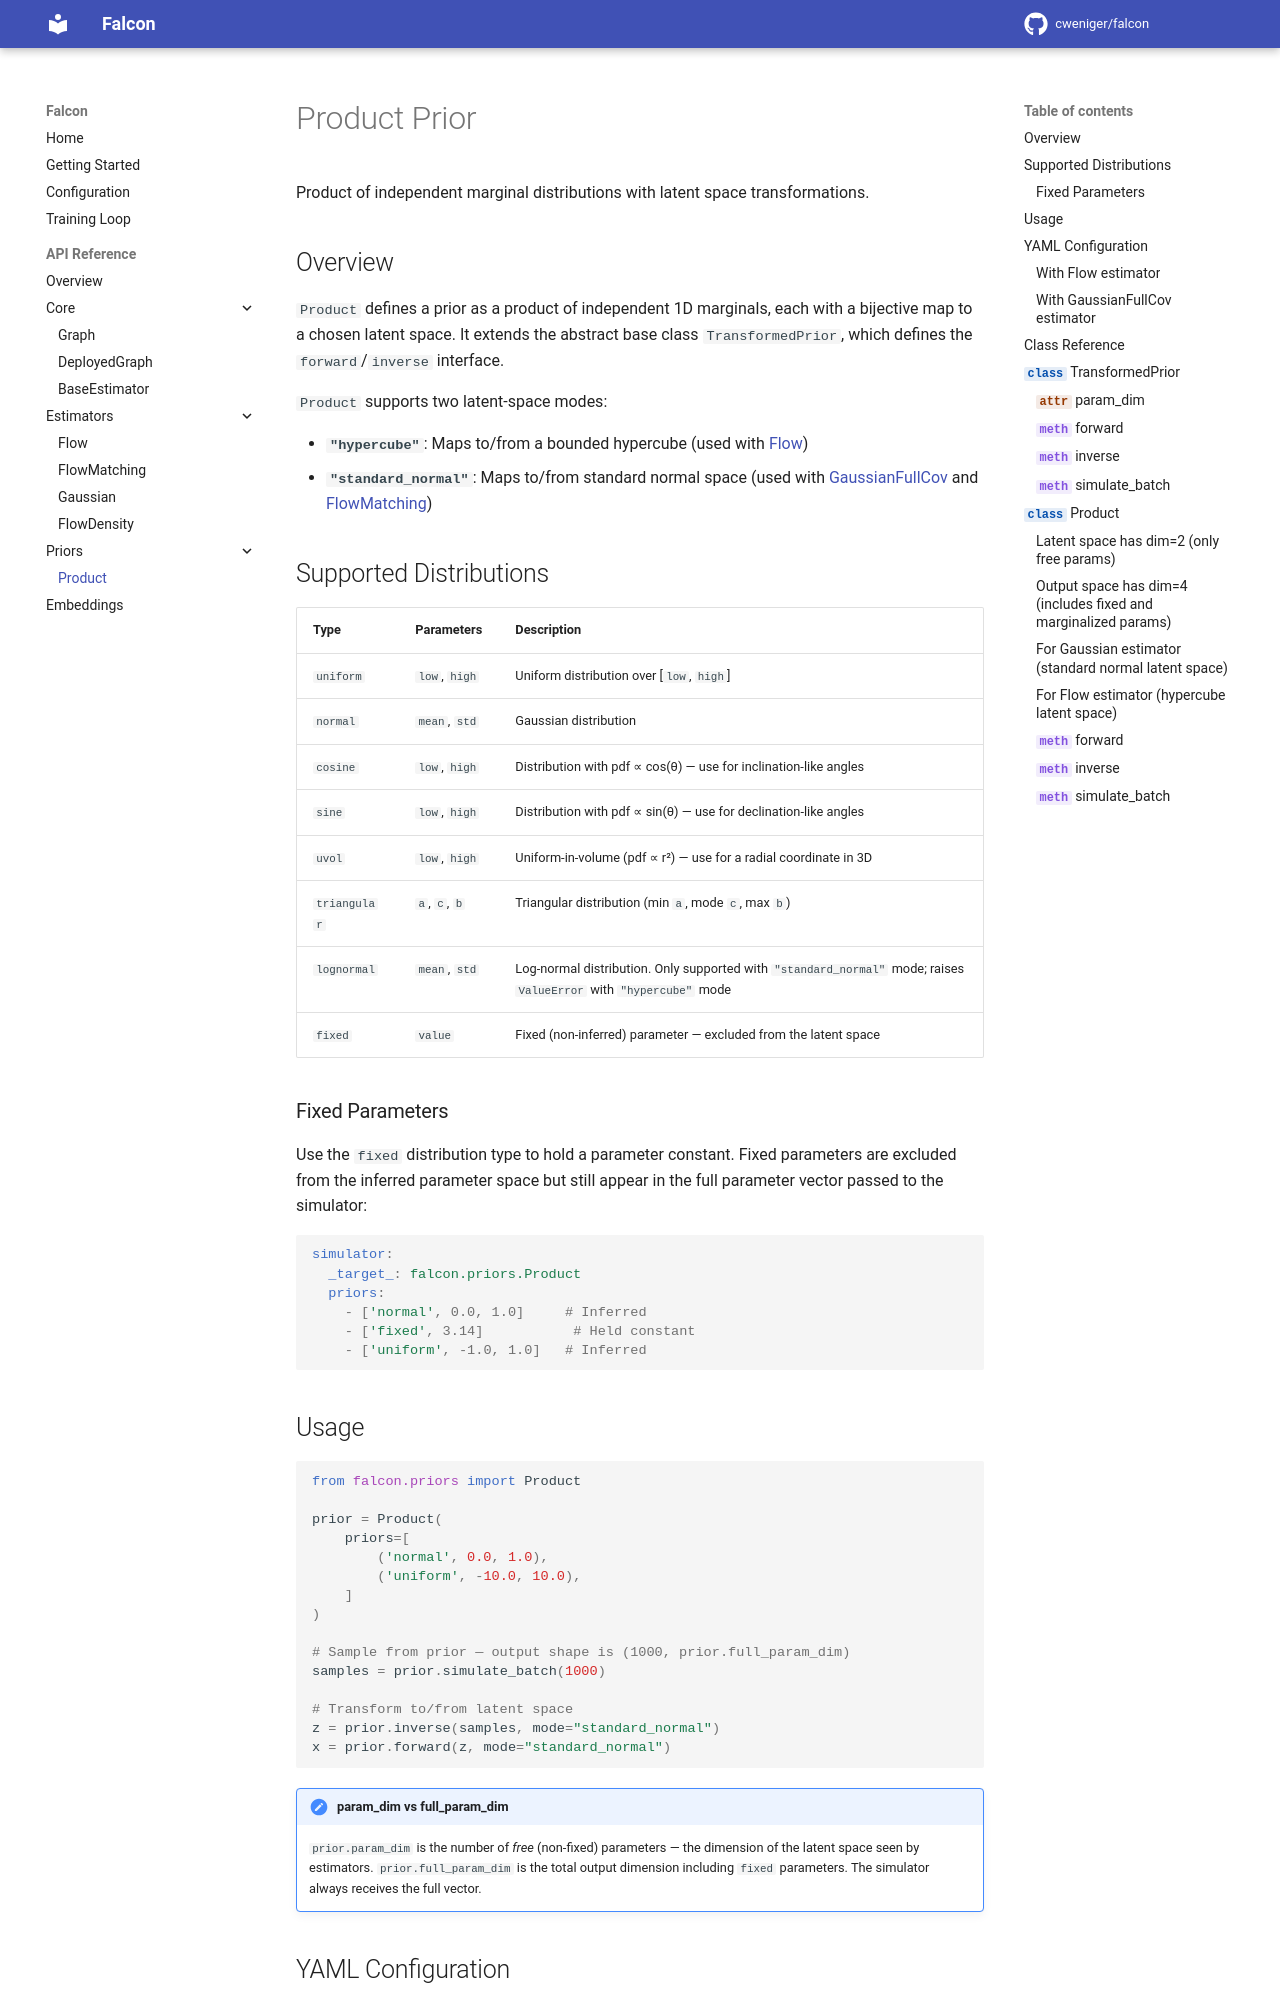

repository: cweniger/falcon · page: api/product/index.html · generator: mkdocs

# Product Prior

Product of independent marginal distributions with latent space transformations.

## Overview

`Product` defines a prior as a product of independent 1D marginals, each with a
bijective map to a chosen latent space. It extends the abstract base class
`TransformedPrior`, which defines the `forward`/`inverse` interface.

`Product` supports two latent-space modes:

- **`"hypercube"`**: Maps to/from a bounded hypercube (used with [Flow](flow.md))
- **`"standard_normal"`**: Maps to/from standard normal space (used with [GaussianFullCov](gaussian.md) and [FlowMatching](flow-matching.md))
